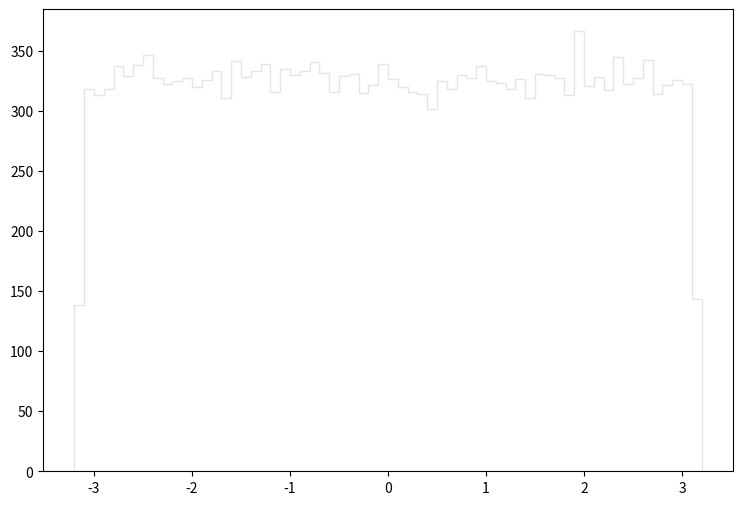

Source code (Python): (Note: this script raises an exception after producing the figure.)
def selection_5():

    # Library import
    import numpy
    import matplotlib
    import matplotlib.pyplot   as plt
    import matplotlib.gridspec as gridspec

    # Library version
    matplotlib_version = matplotlib.__version__
    numpy_version      = numpy.__version__

    # Histo binning
    xBinning = numpy.linspace(-3.2,3.2,65,endpoint=True)

    # Creating data sequence: middle of each bin
    xData = numpy.array([-3.15,-3.05,-2.95,-2.85,-2.75,-2.65,-2.55,-2.45,-2.35,-2.25,-2.15,-2.05,-1.95,-1.85,-1.75,-1.65,-1.55,-1.45,-1.35,-1.25,-1.15,-1.05,-0.95,-0.85,-0.75,-0.65,-0.55,-0.45,-0.35,-0.25,-0.15,-0.05,0.05,0.15,0.25,0.35,0.45,0.55,0.65,0.75,0.85,0.95,1.05,1.15,1.25,1.35,1.45,1.55,1.65,1.75,1.85,1.95,2.05,2.15,2.25,2.35,2.45,2.55,2.65,2.75,2.85,2.95,3.05,3.15])

    # Creating weights for histo: y6_PHI_0
    y6_PHI_0_weights = numpy.array([125.585994017,300.403446487,299.686947092,301.631645451,313.402135518,305.0092426,309.717438627,311.866836813,312.788036036,297.844648647,308.182139923,308.182139923,303.371643982,307.2610407,308.591539577,294.774051238,312.07153664,304.599842946,311.866836813,301.017545969,301.119845883,311.559837072,307.2610407,306.851641046,314.835034308,306.749241132,297.742248733,304.497543032,317.803231803,304.906942687,311.866836813,310.536237936,309.103339145,305.930441823,299.789347005,301.529245537,289.963455298,306.646941218,300.19874666,308.182139923,304.906942687,310.229238195,300.608146314,305.418642255,303.371643982,291.396454088,301.733945364,300.096346746,310.63863785,316.165633185,300.812846142,304.497543032,298.561048042,308.796239404,297.639948819,299.891646919,302.45044476,303.269244069,305.623342082,302.655144587,309.308038973,305.213942428,310.126838282,126.50719324])

    # Creating weights for histo: y6_PHI_1
    y6_PHI_1_weights = numpy.array([0.0,0.0,0.0,0.0,0.0,0.0,0.0,0.303284616073,0.0,0.0,0.0,0.0,0.0,0.0,0.0,0.0,0.0,0.0,0.0,0.0,0.0,0.0,0.0,0.0,0.0,0.0,0.0,0.0,0.0,0.0,0.0,0.0,0.0,0.0,0.0,0.0,0.0,0.0,0.607364400582,0.0,0.0,0.0,0.0,0.0,0.0,0.0,0.304383383345,0.0,0.0,0.0,0.0,0.0,0.0,0.0,0.0,0.0,0.0,0.0,0.0,0.0,0.0,0.0,0.0,0.0])

    # Creating weights for histo: y6_PHI_2
    y6_PHI_2_weights = numpy.array([0.0,0.501747425547,0.250748925267,1.25625793763,0.251018230755,0.250748925267,0.0,0.251462011492,0.0,1.0033939261,0.250917512362,0.0,0.753781001008,1.0037889488,0.250460405808,0.501740504386,0.502516087665,1.25531686628,0.501402297186,0.250657090752,0.752123744409,0.501870560239,0.251741750373,0.502140898737,0.0,0.251148596512,0.250460405808,0.501747425547,0.250467636872,0.251462011492,0.250748925267,0.50289096669,0.501616130083,0.502681679034,0.0,0.752546038555,1.25386962044,0.0,0.501574603114,0.502568357929,0.251462011492,0.0,0.251462011492,0.752145747504,1.00407922438,0.250460405808,0.250917512362,0.251421414231,0.501769841846,0.250384066431,0.501942664279,0.753043329165,0.753555185205,0.502609574994,0.501988219983,0.250822992024,0.502439644987,0.501897521778,0.501666437629,1.00357067397,0.502697587375,1.00478167061,0.251524611847,0.501985017654])

    # Creating weights for histo: y6_PHI_3
    y6_PHI_3_weights = numpy.array([1.37360104222,2.33795836478,3.84988406863,1.92463277062,2.74978689922,3.5756763543,2.61296742247,2.7503180812,1.78869893571,1.37407331683,2.74968228786,3.0239753163,2.33730225855,1.92584037171,2.20109521532,2.47618958713,2.61024549571,2.20004300781,3.02386867365,2.47519324006,2.75104121995,2.19927416507,1.78678749311,2.33780804942,2.88714974568,2.06223023092,2.33698131495,2.47624443192,3.43625378118,2.2015624117,2.47368196132,2.74963353693,1.78715921893,2.47621497824,1.6510415524,2.47522980325,1.51232180513,2.06254812759,3.16315718173,2.06242421898,3.29910320437,2.88798765224,2.61189998029,2.33884299098,2.063877606,2.06307930957,1.78741109872,2.33860837714,2.33993277733,3.16174645178,2.61384392351,1.92537825355,2.19923353929,2.0618585051,1.51292814479,1.6515229678,2.61417299227,2.33837274766,2.61288210834,2.19970378261,3.30097706813,2.47455643107,1.92425901351,0.550495569766])

    # Creating weights for histo: y6_PHI_4
    y6_PHI_4_weights = numpy.array([1.06140703818,1.77633554295,1.97377986682,2.171006741,1.48037849026,1.75183086616,2.14630064767,1.6038909196,1.89914752373,2.02302771362,2.19513463859,1.80103261763,1.7268471988,1.38148196774,1.67810940682,2.0233253291,1.60293794882,1.75167354081,1.94860179743,1.67810439646,1.60356825231,1.99851602232,1.82583791612,2.09704979466,1.77641370459,1.72660770351,1.52994098777,1.97398328751,1.67738190231,1.52959427074,1.45556417312,1.82574572546,2.24522121993,1.99847293321,1.80117892019,1.60388089888,1.60410035272,1.77649888074,1.48033540115,1.62828035807,1.70253592197,1.75189399672,1.72677605166,1.5542342273,1.60326161818,1.60358228132,1.92387065229,1.72718690132,2.0972111283,1.72694239567,1.35689311688,1.89966158684,1.5788832025,1.97409151132,1.57898641595,1.06043502802,1.50487114219,2.09673013358,1.85007704374,1.99858817153,1.67747709918,1.77605295855,1.35683700083,0.962288556642])

    # Creating weights for histo: y6_PHI_5
    y6_PHI_5_weights = numpy.array([0.283587558105,0.63010757138,0.731002476598,0.686797175172,0.693122449675,0.573411165681,0.57351339436,0.554520366026,0.605090553066,0.699534448507,0.655355954602,0.636439347707,0.750048019665,0.649087496039,0.636503165611,0.567203624207,0.573299034223,0.67428786579,0.75612022317,0.756318978929,0.592360781836,0.567186519408,0.6806117399,0.655423773628,0.687081254868,0.598694658752,0.68062414338,0.617515338735,0.573481185324,0.705814610354,0.579867977085,0.667900673917,0.523160668326,0.674389294245,0.699494737366,0.680566927328,0.749904079283,0.693220677231,0.642651990612,0.649135309452,0.730930256337,0.573438873454,0.699298882421,0.70586642489,0.680578630612,0.636502365386,0.554609591057,0.636438547482,0.642945572974,0.69949143644,0.668032110791,0.686937514543,0.693312903105,0.617613766348,0.737258831765,0.649092497442,0.617679584813,0.718412744654,0.67458724978,0.586120131074,0.55456557871,0.617663880408,0.699457827011,0.308756218961])

    # Creating weights for histo: y6_PHI_6
    y6_PHI_6_weights = numpy.array([0.142939481439,0.264760124947,0.228957111808,0.271789090672,0.343472844453,0.293519801519,0.214863415709,0.27198328447,0.243480733482,0.1861277072,0.229145507284,0.250481507366,0.300530772452,0.307691699986,0.257519470487,0.250528993623,0.279111971334,0.265001555074,0.214368383978,0.229242654169,0.250448766841,0.307673455266,0.229065205525,0.250604471778,0.27190505711,0.229073303181,0.257645184104,0.293383091085,0.229167900803,0.2576541815,0.236054957599,0.157324168322,0.264874091963,0.200574326159,0.250857898433,0.207634182944,0.214839572609,0.271833577797,0.200254793636,0.257881865605,0.279509856181,0.2291371597,0.221980280995,0.293738738156,0.286644791237,0.250542989572,0.185817971841,0.264780369088,0.250466261778,0.264889587479,0.178931114988,0.2216233343,0.229015020049,0.293213390198,0.272018524271,0.293352349982,0.243326578096,0.17153348096,0.221905877528,0.236141407579,0.265188500969,0.279330158188,0.178998945357,0.0786758051899])

    # Creating weights for histo: y6_PHI_7
    y6_PHI_7_weights = numpy.array([0.00702448636907,0.0215976972454,0.0215903106878,0.0286160480568,0.0248317521929,0.0232252440154,0.0237559131735,0.00972171564604,0.0226818238777,0.0232300636132,0.0232162125081,0.0253844133857,0.0237637712135,0.0205195951105,0.0216005261398,0.0259267438751,0.019993902711,0.0237530633243,0.0291202932457,0.0237638236004,0.0275458353941,0.0248509886748,0.020527358854,0.0140422232056,0.0210595262784,0.0210217343446,0.0231847489158,0.0145710169115,0.0237553054851,0.028614507881,0.0210562992433,0.0291602016116,0.0221262290166,0.0204879848348,0.019980083038,0.0237594126206,0.0231779281371,0.022134610926,0.0237565208619,0.0172787508164,0.019395685841,0.0221424899208,0.0253741874563,0.0188611295724,0.0178252722606,0.0167331828144,0.0162009001388,0.0221407925841,0.0253505923814,0.0178180428638,0.0226795712395,0.0253800024059,0.0204835843324,0.0231828944184,0.0199778199225,0.0188960611796,0.0216016786523,0.0188969203253,0.0226751602597,0.0172833294344,0.0221406459007,0.0242675658748,0.0189062975864,0.00863265206917])

    # Creating weights for histo: y6_PHI_8
    y6_PHI_8_weights = numpy.array([0.00212455757871,0.00283856182619,0.00282012517609,0.00425664409346,0.00425978455293,0.00141868177579,0.00212835953921,0.00707631267792,0.00213139865761,0.00212009671566,0.00141479406515,0.00141987039886,0.00213215704516,0.00141004996681,0.000709212262694,0.00350873624741,0.0021313604227,0.00354545697919,0.00212941341208,0.00355031392619,0.000710731636286,0.000709935013826,0.00280619838912,0.00212822516022,0.000710202286972,0.00283782905231,0.00283829455304,0.00281288764202,0.00353844885457,0.000710731636286,0.00284182478584,0.00284014504836,0.00213317713767,0.00213021003454,0.000709212262694,0.00283944791091,0.00213017179963,0.00142195438698,0.00284160094458,0.00141868177579,0.00212440278301,0.00208744744481,0.00284057231418,0.000709212262694,0.00283566376861,0.00212908229035,0.00355103667732,0.00568329246507,0.00142040494516,0.00141554242996,0.000710202286972,0.0028411016635,0.000710731636286,0.000710202286972,0.00425955811318,0.00141054108122,0.000710731636286,0.00567592018079,0.00284061054909,0.00212869066094,0.00141914727652,0.00142115776452,0.00141868177579,0.0])

    # Creating weights for histo: y6_PHI_9
    y6_PHI_9_weights = numpy.array([0.0,0.0,0.0,0.0,0.0,0.0,0.0,0.0,0.0,0.0,0.0,0.0,0.0,0.0,0.0,0.0,0.0,0.0,0.0,0.0,0.0,0.0,0.0,0.0,0.0,0.0,0.0,0.0,0.0,0.0,0.0,0.0,0.0,0.0,0.0,0.0,0.0,0.0,0.0,0.0,0.0,0.0,0.0,0.0,0.0,0.0,0.0,0.0,0.0,0.0,0.0,0.0,0.0,0.0,0.0,0.0,0.0,0.0,0.0,0.0,0.0,0.0,0.0,0.0])

    # Creating weights for histo: y6_PHI_10
    y6_PHI_10_weights = numpy.array([0.0,0.0,0.0,0.0,0.0,0.0,0.0,0.0,0.0,0.0,0.0,0.0,0.0,0.0,0.0,0.0,0.0,0.0,0.0,26.365709718,0.0,0.0,0.0,0.0,0.0,0.0,0.0,0.0,0.0,0.0,0.0,0.0,0.0,0.0,0.0,0.0,0.0,0.0,0.0,0.0,0.0,0.0,0.0,0.0,0.0,0.0,0.0,0.0,0.0,0.0,0.0,26.3028457174,0.0,0.0,0.0,26.32395418,0.0,0.0,0.0,0.0,0.0,0.0,0.0,0.0])

    # Creating weights for histo: y6_PHI_11
    y6_PHI_11_weights = numpy.array([5.74956283208,5.76492882563,0.0,5.76549178107,11.4921492437,11.5074239732,17.2775731057,23.0287585175,5.75900434409,11.4921492437,0.0,5.76613062982,5.76682904041,5.76910103633,11.5126212239,0.0,11.5206332518,11.5196821837,5.76492882563,0.0,0.0,11.5121408865,11.5192690935,11.5220166235,11.5135050447,11.5174438114,5.75321339635,11.5181258905,0.0,0.0,0.0,17.2580137666,5.74881158438,5.76682904041,5.75465632991,0.0,0.0,5.77096378478,0.0,5.75465632991,5.75050429339,17.2732981028,11.5121408865,5.76880610916,0.0,23.0393643674,0.0,17.2523361785,5.77096378478,0.0,0.0,23.0461467316,11.5150517311,5.76613062982,11.5232366805,5.76613062982,5.76245797003,11.526839211,23.0212748608,0.0,0.0,5.76492882563,0.0,11.5197782512])

    # Creating weights for histo: y6_PHI_12
    y6_PHI_12_weights = numpy.array([3.46322488898,3.46014844665,4.15033996409,3.46072738328,5.53810876862,4.15310770433,3.45860782126,3.45951373207,2.76783352043,5.53945417119,9.00626519753,5.54122464018,3.46267095625,4.84367428039,5.5396753596,7.61843388323,8.99966801267,4.15404054242,4.84571402224,4.15218832988,6.92048634598,4.15279323211,4.84836347476,7.61882432887,6.23265769781,6.23062853454,4.84550533578,4.8463756641,4.8434078926,2.76431470128,2.76959533423,3.46200065919,4.15328369337,0.69101279964,3.45834528023,4.15073329479,4.15361739937,5.54038893266,8.31401566615,8.30117038945,6.92686522749,2.77006079159,4.84628815042,4.15105449884,7.6155372767,5.53619404631,2.07697843775,5.53854826038,5.54046009762,3.46259979128,6.23159214667,4.1506640532,3.45886651554,4.84414069943,2.07255082272,6.92582756533,4.84736139507,4.84755373282,6.23137095826,4.15546480347,2.76929528734,5.53431971492,4.84960501494,1.38290939125])

    # Creating weights for histo: y6_PHI_13
    y6_PHI_13_weights = numpy.array([0.251834218163,2.01726970063,1.76463666863,0.504805892615,1.00750740765,1.2553460394,1.2594155142,1.76535431145,0.757389615122,2.01645040439,1.00651150754,1.26042871055,1.26141596253,1.2612797166,1.2593062747,1.51294036534,2.01647012819,0.756770743013,3.7813738267,1.5124876283,1.26180361103,1.51198891964,0.756617655992,0.504505483991,1.51377832333,1.25768376469,1.76416936633,2.01623495982,0.755744498603,1.51099590224,1.00634749657,0.756773322279,1.25940049376,1.00837267552,1.51120391246,2.01482091519,1.2594000386,1.26053188119,2.01702998062,2.01746390419,2.52023111464,0.756484596213,1.51260718486,1.00780918177,1.26090724025,1.51094188938,1.2617166746,2.01760803964,1.76204981659,1.00820123019,0.50366980182,2.01729701051,1.51318433355,1.76553030842,0.754382797898,1.51241707779,2.52248569654,1.51397692681,0.756785156558,0.756617807713,1.76379764859,2.01687370745,1.76365503035,1.008559293])

    # Creating weights for histo: y6_PHI_14
    y6_PHI_14_weights = numpy.array([0.282987957504,0.565520666063,0.49504470515,0.494810395741,0.0707530346741,0.565758630544,0.566026316539,0.63661164108,0.636916070176,0.424507088928,0.283065098779,0.49494111269,0.21227624439,0.919850067262,0.636608274565,0.707886043044,0.707163011918,0.565569720988,0.212313660794,0.565790371966,0.707345477003,0.636700613249,0.495488219387,0.49477317171,0.565725157771,0.42423228516,0.495099435057,0.424251233827,0.990241961499,0.495400882383,0.636335683078,1.06148510297,0.636378293533,0.707135887429,0.494908409406,0.636617508434,0.990201563325,0.778316315546,0.566126253926,0.707369619721,0.4242715291,0.566432318186,0.565723522607,0.919340473154,0.353515089437,0.495256795563,0.565720444651,0.424648674909,0.494655343703,0.49504345473,0.494986801101,0.565594537009,0.212341362399,1.27300897947,0.282990458343,0.353714675653,1.20233814546,0.636284512058,0.424189963264,0.565737084851,0.849237041116,0.635934490737,0.706679868995,0.283046246298])

    # Creating weights for histo: y6_PHI_15
    y6_PHI_15_weights = numpy.array([0.0381124151314,0.0381239976918,0.0377124031333,0.0,0.0,0.113901215179,0.0761046316509,0.0,0.038040733265,0.0380237435399,0.0759555948272,0.0,0.0383333997476,0.152256686795,0.114178251114,0.0758196474788,0.152147804818,0.0,0.038040733265,0.0383333997476,0.0383333997476,0.0381918974977,0.0,0.0767477001341,0.0377124031333,0.0380237435399,0.0380482087441,0.0379318512874,0.0377789142138,0.0,0.0770426417625,0.0,0.0380237435399,0.0,0.0,0.114219321928,0.038040733265,0.0761046316509,0.114089904544,0.0377124031333,0.0764289433432,0.0380237435399,0.0377124031333,0.0384073863071,0.0,0.0383914307392,0.114569014792,0.0,0.0,0.0,0.0,0.0760185306786,0.0384073863071,0.0,0.038040733265,0.0,0.0,0.0,0.0,0.0,0.0380482087441,0.0380813017739,0.1143979061,0.0379704696713])

    # Creating weights for histo: y6_PHI_16
    y6_PHI_16_weights = numpy.array([0.0,0.00451258424683,0.0,0.00451917421617,0.00902922526609,0.00450009054273,0.00451258424683,0.0,0.00902933113678,0.00902647936532,0.00903300003748,0.00451642831541,0.00451917421617,0.0,0.0135495140119,0.00902750438611,0.0,0.00903990954382,0.00903203757665,0.0,0.0,0.00903990954382,0.00451835804938,0.00451887585331,0.0090448642922,0.00450859292175,0.0045136785648,0.0,0.00902395098071,0.0,0.0,0.00451917421617,0.0,0.00451258424683,0.0,0.00902973537033,0.0,0.00900005789048,0.0,0.0,0.00904255631111,0.0,0.0,0.0,0.0,0.0,0.00450009054273,0.00451565353444,0.0,0.0,0.00901610884982,0.0,0.00451601926955,0.0,0.00902812036105,0.0,0.00451005104991,0.00451642831541,0.00451835804938,0.00901720990502,0.0,0.00450009054273,0.0,0.0])

    # Creating a new Canvas
    fig   = plt.figure(figsize=(12,6),dpi=80)
    frame = gridspec.GridSpec(1,1,right=0.7)
    pad   = fig.add_subplot(frame[0])

    # Creating a new Stack
    pad.hist(x=xData, bins=xBinning, weights=y6_PHI_0_weights+y6_PHI_1_weights+y6_PHI_2_weights+y6_PHI_3_weights+y6_PHI_4_weights+y6_PHI_5_weights+y6_PHI_6_weights+y6_PHI_7_weights+y6_PHI_8_weights+y6_PHI_9_weights+y6_PHI_10_weights+y6_PHI_11_weights+y6_PHI_12_weights+y6_PHI_13_weights+y6_PHI_14_weights+y6_PHI_15_weights+y6_PHI_16_weights,\
             label="$bg\_dip\_1600\_inf$", histtype="step", rwidth=1.0,\
             color=None, edgecolor="#e5e5e5", linewidth=1, linestyle="solid",\
             bottom=None, cumulative=False, normed=False, align="mid", orientation="vertical")

    pad.hist(x=xData, bins=xBinning, weights=y6_PHI_0_weights+y6_PHI_1_weights+y6_PHI_2_weights+y6_PHI_3_weights+y6_PHI_4_weights+y6_PHI_5_weights+y6_PHI_6_weights+y6_PHI_7_weights+y6_PHI_8_weights+y6_PHI_9_weights+y6_PHI_10_weights+y6_PHI_11_weights+y6_PHI_12_weights+y6_PHI_13_weights+y6_PHI_14_weights+y6_PHI_15_weights,\
             label="$bg\_dip\_1200\_1600$", histtype="step", rwidth=1.0,\
             color=None, edgecolor="#f2f2f2", linewidth=1, linestyle="solid",\
             bottom=None, cumulative=False, normed=False, align="mid", orientation="vertical")

    pad.hist(x=xData, bins=xBinning, weights=y6_PHI_0_weights+y6_PHI_1_weights+y6_PHI_2_weights+y6_PHI_3_weights+y6_PHI_4_weights+y6_PHI_5_weights+y6_PHI_6_weights+y6_PHI_7_weights+y6_PHI_8_weights+y6_PHI_9_weights+y6_PHI_10_weights+y6_PHI_11_weights+y6_PHI_12_weights+y6_PHI_13_weights+y6_PHI_14_weights,\
             label="$bg\_dip\_800\_1200$", histtype="step", rwidth=1.0,\
             color=None, edgecolor="#ccc6aa", linewidth=1, linestyle="solid",\
             bottom=None, cumulative=False, normed=False, align="mid", orientation="vertical")

    pad.hist(x=xData, bins=xBinning, weights=y6_PHI_0_weights+y6_PHI_1_weights+y6_PHI_2_weights+y6_PHI_3_weights+y6_PHI_4_weights+y6_PHI_5_weights+y6_PHI_6_weights+y6_PHI_7_weights+y6_PHI_8_weights+y6_PHI_9_weights+y6_PHI_10_weights+y6_PHI_11_weights+y6_PHI_12_weights+y6_PHI_13_weights,\
             label="$bg\_dip\_600\_800$", histtype="step", rwidth=1.0,\
             color=None, edgecolor="#ccc6aa", linewidth=1, linestyle="solid",\
             bottom=None, cumulative=False, normed=False, align="mid", orientation="vertical")

    pad.hist(x=xData, bins=xBinning, weights=y6_PHI_0_weights+y6_PHI_1_weights+y6_PHI_2_weights+y6_PHI_3_weights+y6_PHI_4_weights+y6_PHI_5_weights+y6_PHI_6_weights+y6_PHI_7_weights+y6_PHI_8_weights+y6_PHI_9_weights+y6_PHI_10_weights+y6_PHI_11_weights+y6_PHI_12_weights,\
             label="$bg\_dip\_400\_600$", histtype="step", rwidth=1.0,\
             color=None, edgecolor="#c1bfa8", linewidth=1, linestyle="solid",\
             bottom=None, cumulative=False, normed=False, align="mid", orientation="vertical")

    pad.hist(x=xData, bins=xBinning, weights=y6_PHI_0_weights+y6_PHI_1_weights+y6_PHI_2_weights+y6_PHI_3_weights+y6_PHI_4_weights+y6_PHI_5_weights+y6_PHI_6_weights+y6_PHI_7_weights+y6_PHI_8_weights+y6_PHI_9_weights+y6_PHI_10_weights+y6_PHI_11_weights,\
             label="$bg\_dip\_200\_400$", histtype="step", rwidth=1.0,\
             color=None, edgecolor="#bab5a3", linewidth=1, linestyle="solid",\
             bottom=None, cumulative=False, normed=False, align="mid", orientation="vertical")

    pad.hist(x=xData, bins=xBinning, weights=y6_PHI_0_weights+y6_PHI_1_weights+y6_PHI_2_weights+y6_PHI_3_weights+y6_PHI_4_weights+y6_PHI_5_weights+y6_PHI_6_weights+y6_PHI_7_weights+y6_PHI_8_weights+y6_PHI_9_weights+y6_PHI_10_weights,\
             label="$bg\_dip\_100\_200$", histtype="step", rwidth=1.0,\
             color=None, edgecolor="#b2a596", linewidth=1, linestyle="solid",\
             bottom=None, cumulative=False, normed=False, align="mid", orientation="vertical")

    pad.hist(x=xData, bins=xBinning, weights=y6_PHI_0_weights+y6_PHI_1_weights+y6_PHI_2_weights+y6_PHI_3_weights+y6_PHI_4_weights+y6_PHI_5_weights+y6_PHI_6_weights+y6_PHI_7_weights+y6_PHI_8_weights+y6_PHI_9_weights,\
             label="$bg\_dip\_0\_100$", histtype="step", rwidth=1.0,\
             color=None, edgecolor="#b7a39b", linewidth=1, linestyle="solid",\
             bottom=None, cumulative=False, normed=False, align="mid", orientation="vertical")

    pad.hist(x=xData, bins=xBinning, weights=y6_PHI_0_weights+y6_PHI_1_weights+y6_PHI_2_weights+y6_PHI_3_weights+y6_PHI_4_weights+y6_PHI_5_weights+y6_PHI_6_weights+y6_PHI_7_weights+y6_PHI_8_weights,\
             label="$bg\_vbf\_1600\_inf$", histtype="step", rwidth=1.0,\
             color=None, edgecolor="#ad998c", linewidth=1, linestyle="solid",\
             bottom=None, cumulative=False, normed=False, align="mid", orientation="vertical")

    pad.hist(x=xData, bins=xBinning, weights=y6_PHI_0_weights+y6_PHI_1_weights+y6_PHI_2_weights+y6_PHI_3_weights+y6_PHI_4_weights+y6_PHI_5_weights+y6_PHI_6_weights+y6_PHI_7_weights,\
             label="$bg\_vbf\_1200\_1600$", histtype="step", rwidth=1.0,\
             color=None, edgecolor="#9b8e82", linewidth=1, linestyle="solid",\
             bottom=None, cumulative=False, normed=False, align="mid", orientation="vertical")

    pad.hist(x=xData, bins=xBinning, weights=y6_PHI_0_weights+y6_PHI_1_weights+y6_PHI_2_weights+y6_PHI_3_weights+y6_PHI_4_weights+y6_PHI_5_weights+y6_PHI_6_weights,\
             label="$bg\_vbf\_800\_1200$", histtype="step", rwidth=1.0,\
             color=None, edgecolor="#876656", linewidth=1, linestyle="solid",\
             bottom=None, cumulative=False, normed=False, align="mid", orientation="vertical")

    pad.hist(x=xData, bins=xBinning, weights=y6_PHI_0_weights+y6_PHI_1_weights+y6_PHI_2_weights+y6_PHI_3_weights+y6_PHI_4_weights+y6_PHI_5_weights,\
             label="$bg\_vbf\_600\_800$", histtype="step", rwidth=1.0,\
             color=None, edgecolor="#afcec6", linewidth=1, linestyle="solid",\
             bottom=None, cumulative=False, normed=False, align="mid", orientation="vertical")

    pad.hist(x=xData, bins=xBinning, weights=y6_PHI_0_weights+y6_PHI_1_weights+y6_PHI_2_weights+y6_PHI_3_weights+y6_PHI_4_weights,\
             label="$bg\_vbf\_400\_600$", histtype="step", rwidth=1.0,\
             color=None, edgecolor="#84c1a3", linewidth=1, linestyle="solid",\
             bottom=None, cumulative=False, normed=False, align="mid", orientation="vertical")

    pad.hist(x=xData, bins=xBinning, weights=y6_PHI_0_weights+y6_PHI_1_weights+y6_PHI_2_weights+y6_PHI_3_weights,\
             label="$bg\_vbf\_200\_400$", histtype="step", rwidth=1.0,\
             color=None, edgecolor="#89a8a0", linewidth=1, linestyle="solid",\
             bottom=None, cumulative=False, normed=False, align="mid", orientation="vertical")

    pad.hist(x=xData, bins=xBinning, weights=y6_PHI_0_weights+y6_PHI_1_weights+y6_PHI_2_weights,\
             label="$bg\_vbf\_100\_200$", histtype="step", rwidth=1.0,\
             color=None, edgecolor="#829e8c", linewidth=1, linestyle="solid",\
             bottom=None, cumulative=False, normed=False, align="mid", orientation="vertical")

    pad.hist(x=xData, bins=xBinning, weights=y6_PHI_0_weights+y6_PHI_1_weights,\
             label="$bg\_vbf\_0\_100$", histtype="step", rwidth=1.0,\
             color=None, edgecolor="#adbcc6", linewidth=1, linestyle="solid",\
             bottom=None, cumulative=False, normed=False, align="mid", orientation="vertical")

    pad.hist(x=xData, bins=xBinning, weights=y6_PHI_0_weights,\
             label="$signal$", histtype="step", rwidth=1.0,\
             color=None, edgecolor="#7a8e99", linewidth=1, linestyle="solid",\
             bottom=None, cumulative=False, normed=False, align="mid", orientation="vertical")


    # Axis
    plt.rc('text',usetex=False)
    plt.xlabel(r"\phi [ j_{2} ] ",\
               fontsize=16,color="black")
    plt.ylabel(r"$\mathrm{Events}$ $(\mathcal{L}_{\mathrm{int}} = 1000.0\ \mathrm{fb}^{-1})$ ",\
               fontsize=16,color="black")

    # Boundary of y-axis
    ymax=(y6_PHI_0_weights+y6_PHI_1_weights+y6_PHI_2_weights+y6_PHI_3_weights+y6_PHI_4_weights+y6_PHI_5_weights+y6_PHI_6_weights+y6_PHI_7_weights+y6_PHI_8_weights+y6_PHI_9_weights+y6_PHI_10_weights+y6_PHI_11_weights+y6_PHI_12_weights+y6_PHI_13_weights+y6_PHI_14_weights+y6_PHI_15_weights+y6_PHI_16_weights).max()*1.1
    ymin=0 # linear scale
    #ymin=min([x for x in (y6_PHI_0_weights+y6_PHI_1_weights+y6_PHI_2_weights+y6_PHI_3_weights+y6_PHI_4_weights+y6_PHI_5_weights+y6_PHI_6_weights+y6_PHI_7_weights+y6_PHI_8_weights+y6_PHI_9_weights+y6_PHI_10_weights+y6_PHI_11_weights+y6_PHI_12_weights+y6_PHI_13_weights+y6_PHI_14_weights+y6_PHI_15_weights+y6_PHI_16_weights) if x])/100. # log scale
    plt.gca().set_ylim(ymin,ymax)

    # Log/Linear scale for X-axis
    plt.gca().set_xscale("linear")
    #plt.gca().set_xscale("log",nonposx="clip")

    # Log/Linear scale for Y-axis
    plt.gca().set_yscale("linear")
    #plt.gca().set_yscale("log",nonposy="clip")

    # Legend
    plt.legend(bbox_to_anchor=(1.05,1), loc=2, borderaxespad=0.)

    # Saving the image
    plt.savefig('../../HTML/MadAnalysis5job_0/selection_5.png')
    plt.savefig('../../PDF/MadAnalysis5job_0/selection_5.png')
    plt.savefig('../../DVI/MadAnalysis5job_0/selection_5.eps')

# Running!
if __name__ == '__main__':
    selection_5()
